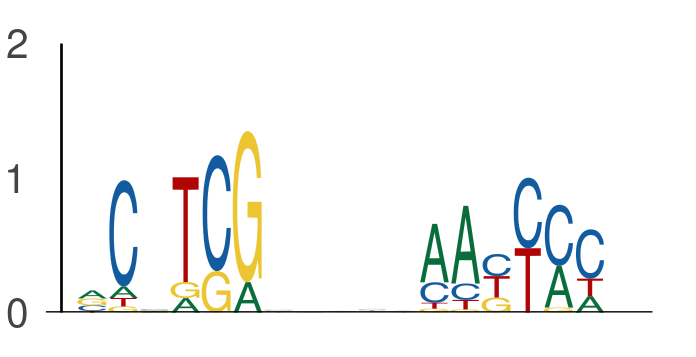

Data behind this chart, as committed beside it:
seq_index, start_position, end_position, is_reversed_complement
1702, 55, 61, 0
1702, 66, 72, 0
1089, 58, 64, 0
1089, 69, 75, 0
1049, 42, 48, 0
1049, 53, 59, 0
1387, 21, 27, 0
1387, 32, 38, 0
4526, 126, 132, 0
4526, 137, 143, 0
3088, 145, 151, 0
3088, 156, 162, 0
3727, 132, 138, 0
3727, 143, 149, 0
2302, 134, 140, 0
2302, 145, 151, 0
117, 132, 138, 0
117, 143, 149, 0
2900, 89, 95, 0
2900, 100, 106, 0
5157, 94, 100, 0
5157, 105, 111, 0
1864, 49, 55, 0
1864, 60, 66, 0
3930, 47, 53, 0
3930, 58, 64, 0
1397, 103, 109, 0
1397, 114, 120, 0
1559, 33, 39, 0
1559, 44, 50, 0
2926, 104, 110, 0
2926, 115, 121, 0
4442, 116, 122, 0
4442, 127, 133, 0
2370, 135, 141, 0
2370, 146, 152, 0
3696, 103, 109, 0
3696, 114, 120, 0
1998, 101, 107, 0
1998, 112, 118, 0
2012, 139, 145, 0
2012, 150, 156, 0
1742, 47, 53, 0
1742, 58, 64, 0
1941, 90, 96, 0
1941, 101, 107, 0
1403, 107, 113, 0
1403, 118, 124, 0
1251, 108, 114, 0
1251, 119, 125, 0
5601, 148, 154, 0
5601, 159, 165, 0
1344, 46, 52, 0
1344, 57, 63, 0
2871, 12, 18, 0
2871, 23, 29, 0
2871, 120, 126, 0
2871, 131, 137, 0
5950, 40, 46, 0
5950, 51, 57, 0
... 632 more rows
